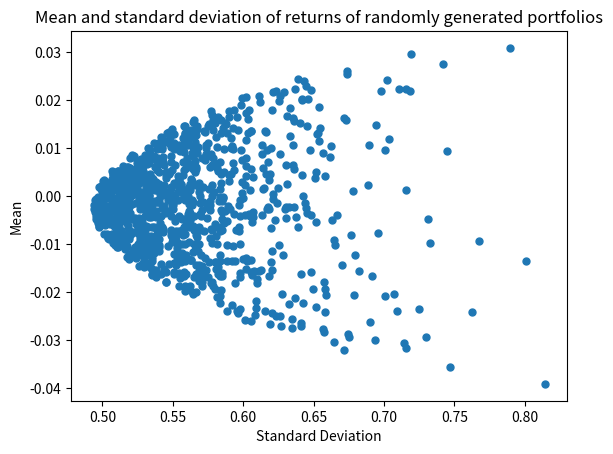

Generate this figure with matplotlib:
# From https://www.quantopian.com/posts/the-efficient-frontier-markowitz-portfolio-optimization-in-python

import numpy as np
import matplotlib.pyplot as plt

np.random.seed(111)

## NUMBER OF ASSETS
n_assets = 4

## NUMBER OF OBSERVATIONS
n_obs = 1000

return_vec = np.random.randn(n_assets, n_obs)

def rand_weights(n):
        ''' Produces n random weights that sum to 1 '''
        k = np.random.rand(n)
        return k / sum(k)

def random_portfolio(returns):
    '''
    Returns the mean and standard deviation of returns for a random portfolio
    '''

    p = np.asmatrix(np.mean(returns, axis=1))
    w = np.asmatrix(rand_weights(returns.shape[0]))
    C = np.asmatrix(np.cov(returns))
    mu = w * p.T
    sigma = np.sqrt(w * C * w.T)
    # This recursion reduces outliers to keep plots pretty
    if sigma > 2:
        return random_portfolio(returns)
    return mu, sigma

# Generate the mean returns and risk for random portfolios:
n_portfolios = 1000
means, stds = np.column_stack([random_portfolio(return_vec) for _ in range(n_portfolios)])

# Plot the frontier
plt.plot(stds, means, 'o', markersize=5)
plt.xlabel('Standard Deviation')
plt.ylabel('Mean')
plt.title('Mean and standard deviation of returns of randomly generated portfolios')
plt.show()
